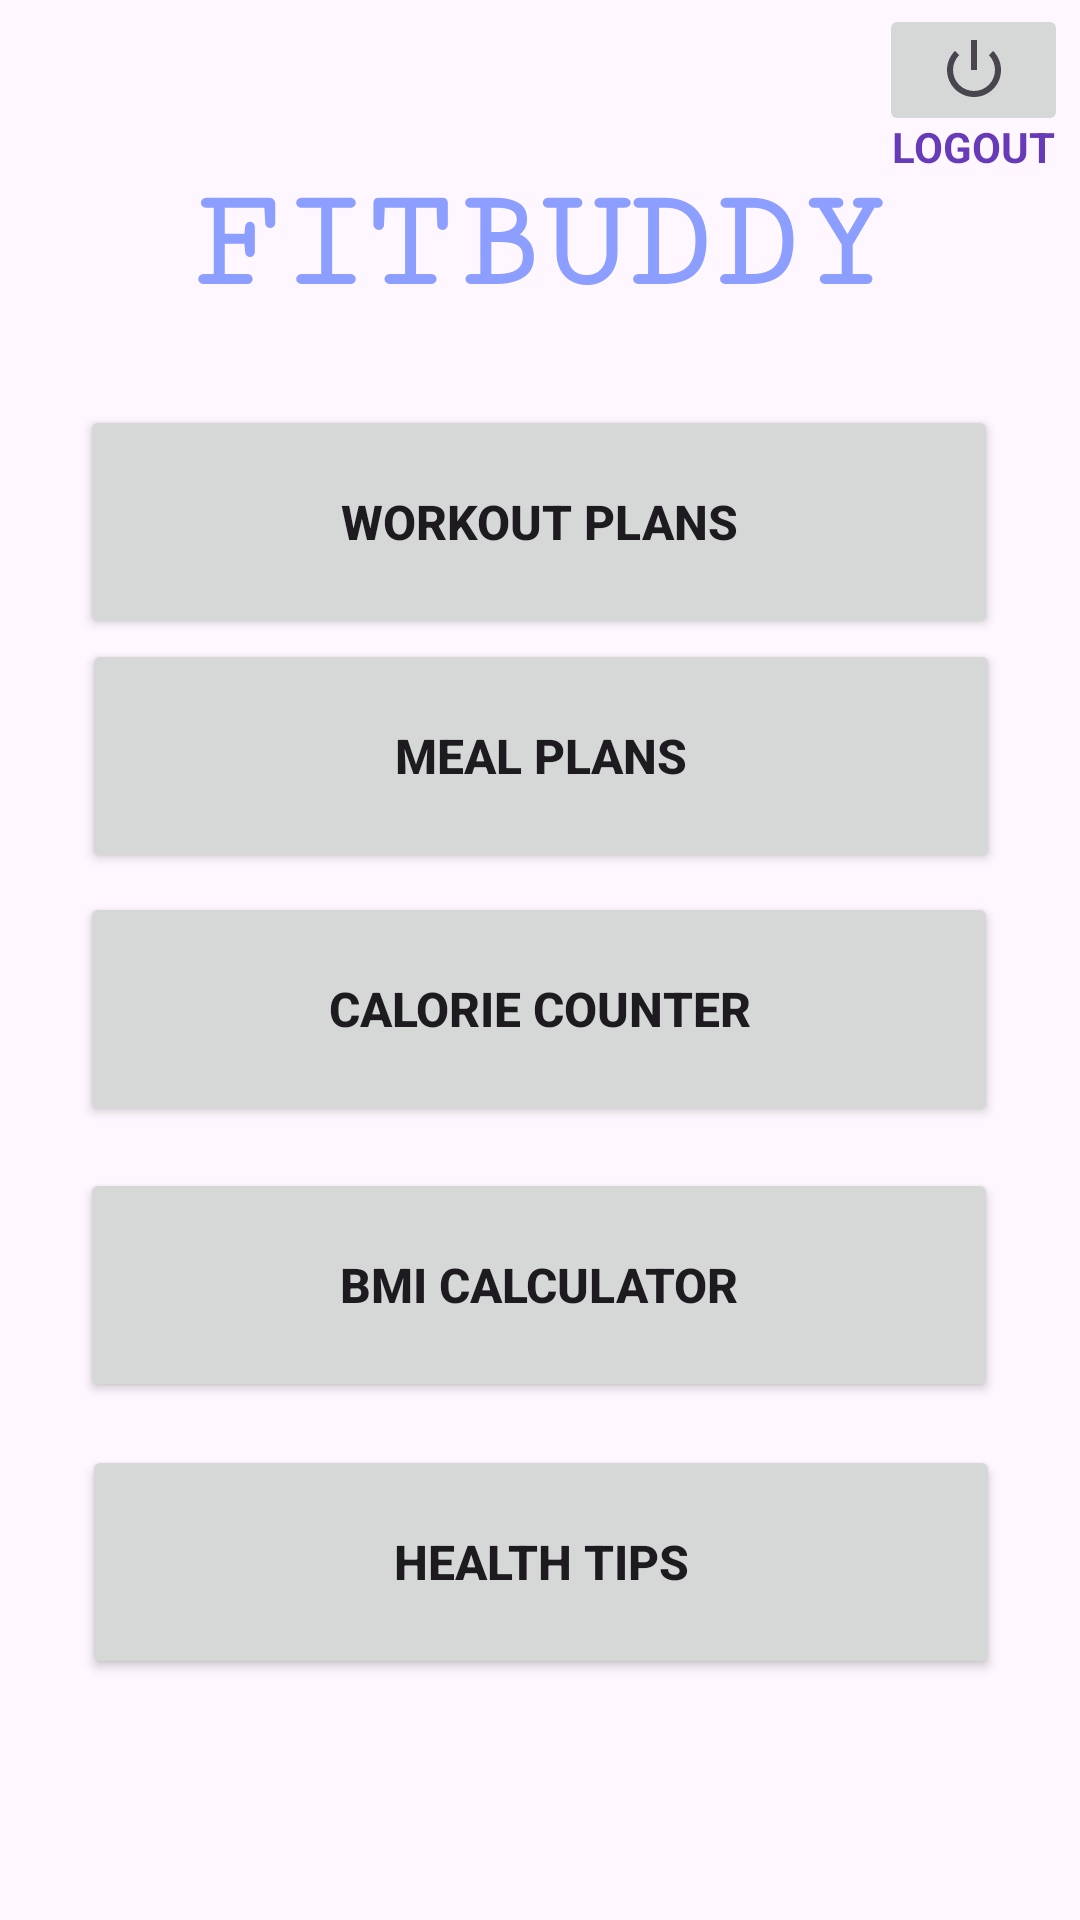

Produce the Android XML layout that renders to this screen, including the resource entries it uses.
<!-- AndroidManifest.xml: application theme Theme.Material3.DayNight -->
<!-- res/layout/activity_home_screen.xml -->
<?xml version="1.0" encoding="utf-8"?>
<androidx.constraintlayout.widget.ConstraintLayout xmlns:android="http://schemas.android.com/apk/res/android"
    xmlns:app="http://schemas.android.com/apk/res-auto"
    xmlns:tools="http://schemas.android.com/tools"
    android:id="@+id/Logout"
    android:layout_width="match_parent"
    android:layout_height="match_parent"
    tools:context=".Home_Screen">

    <TextView
        android:id="@+id/textView7"
        android:layout_width="243dp"
        android:layout_height="76dp"
        android:fontFamily="serif-monospace"
        android:gravity="center"
        android:text="FITBUDDY"
        android:textAlignment="center"
        android:textColor="#8C9EFF"
        android:textSize="48sp"
        android:textStyle="bold"
        app:layout_constraintBottom_toBottomOf="parent"
        app:layout_constraintEnd_toEndOf="parent"
        app:layout_constraintHorizontal_bias="0.498"
        app:layout_constraintStart_toStartOf="parent"
        app:layout_constraintTop_toTopOf="parent"
        app:layout_constraintVertical_bias="0.077" />

    <Button
        android:id="@+id/button2"
        android:layout_width="306dp"
        android:layout_height="78dp"
        android:onClick="GuestBMI"
        android:text="BMI Calculator"
        android:textSize="16sp"
        android:textStyle="bold"
        app:layout_constraintBottom_toBottomOf="parent"
        app:layout_constraintEnd_toEndOf="parent"
        app:layout_constraintHorizontal_bias="0.495"
        app:layout_constraintStart_toStartOf="parent"
        app:layout_constraintTop_toTopOf="parent"
        app:layout_constraintVertical_bias="0.693" />

    <Button
        android:id="@+id/button3"
        android:layout_width="306dp"
        android:layout_height="78dp"
        android:onClick="WorkoutPlans"
        android:text="Workout Plans"
        android:textSize="16sp"
        android:textStyle="bold"
        app:layout_constraintBottom_toBottomOf="parent"
        app:layout_constraintEnd_toEndOf="parent"
        app:layout_constraintHorizontal_bias="0.495"
        app:layout_constraintStart_toStartOf="parent"
        app:layout_constraintTop_toTopOf="parent"
        app:layout_constraintVertical_bias="0.24" />

    <Button
        android:id="@+id/button4"
        android:layout_width="306dp"
        android:layout_height="78dp"
        android:onClick="MealPlan"
        android:text="Meal Plans"
        android:textSize="16sp"
        android:textStyle="bold"
        app:layout_constraintBottom_toBottomOf="parent"
        app:layout_constraintEnd_toEndOf="parent"
        app:layout_constraintHorizontal_bias="0.504"
        app:layout_constraintStart_toStartOf="parent"
        app:layout_constraintTop_toTopOf="parent"
        app:layout_constraintVertical_bias="0.379" />

    <Button
        android:id="@+id/button5"
        android:layout_width="306dp"
        android:layout_height="78dp"
        android:onClick="HealthTips"
        android:text="HEALTH TIPS"
        android:textSize="16sp"
        android:textStyle="bold"
        app:layout_constraintBottom_toBottomOf="parent"
        app:layout_constraintEnd_toEndOf="parent"
        app:layout_constraintHorizontal_bias="0.504"
        app:layout_constraintStart_toStartOf="parent"
        app:layout_constraintTop_toTopOf="parent"
        app:layout_constraintVertical_bias="0.857" />

    <Button
        android:id="@+id/button18"
        android:layout_width="306dp"
        android:layout_height="78dp"
        android:onClick="CalorieCounter"
        android:text="Calorie Counter"
        android:textAlignment="center"
        android:textSize="16sp"
        android:textStyle="bold"
        app:layout_constraintBottom_toBottomOf="parent"
        app:layout_constraintEnd_toEndOf="parent"
        app:layout_constraintHorizontal_bias="0.495"
        app:layout_constraintStart_toStartOf="parent"
        app:layout_constraintTop_toTopOf="parent"
        app:layout_constraintVertical_bias="0.529" />

    <TextView
        android:id="@+id/textView18"
        android:layout_width="66dp"
        android:layout_height="17dp"
        android:text="LOGOUT"
        android:textAlignment="center"
        android:textColor="#673AB7"
        android:textStyle="bold"
        app:layout_constraintBottom_toBottomOf="parent"
        app:layout_constraintEnd_toEndOf="parent"
        app:layout_constraintHorizontal_bias="0.991"
        app:layout_constraintStart_toStartOf="parent"
        app:layout_constraintTop_toTopOf="parent"
        app:layout_constraintVertical_bias="0.063" />

    <ImageButton
        android:id="@+id/imageButton"
        android:layout_width="63dp"
        android:layout_height="44dp"
        app:layout_constraintBottom_toBottomOf="parent"
        app:layout_constraintEnd_toEndOf="parent"
        app:layout_constraintHorizontal_bias="0.986"
        app:layout_constraintStart_toStartOf="parent"
        app:layout_constraintTop_toTopOf="parent"
        app:layout_constraintVertical_bias="0.002"
        app:srcCompat="@android:drawable/ic_lock_power_off" />

</androidx.constraintlayout.widget.ConstraintLayout>
<!-- resources referenced by this layout -->
<resources>

</resources>
